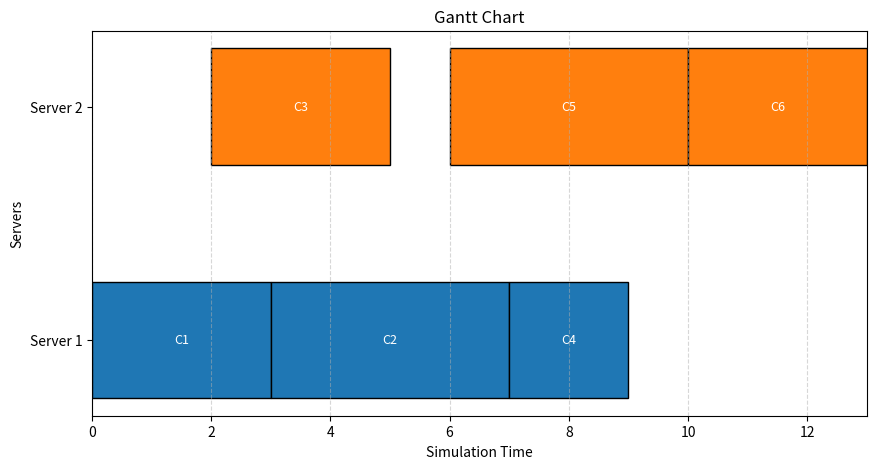
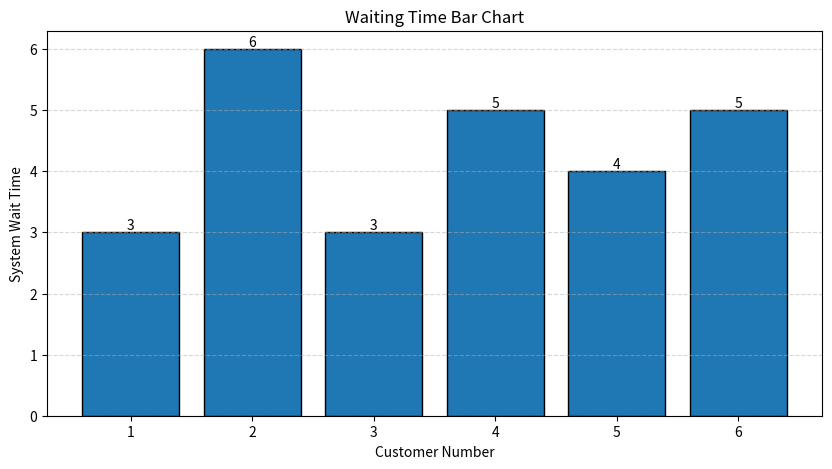

Reproduce these figures in Python, in order.
import matplotlib.pyplot as plt

customers = [
    (1, 0, 0, 3, 1),
    (2, 1, 3, 7, 1),
    (3, 2, 2, 5, 2),
    (4, 4, 7, 9, 1),
    (5, 6, 6, 10, 2),
    (6, 8, 10, 13, 2)
]

servers = sorted(set(row[4] for row in customers))

total_time = max(row[3] for row in customers)

waiting_times = {
    customer: end - arrival
    for customer, arrival, begin, end, server in customers
}

plt.figure(figsize=(10, 5))

colors = [
    "tab:blue",
    "tab:orange",
    "tab:green",
    "tab:red",
    "tab:purple"
]

for customer, arrival, begin, end, server in customers:

    duration = end - begin

    plt.barh(
        y=server,
        width=duration,
        left=begin,
        height=0.5,
        color=colors[(server - 1) % len(colors)],
        edgecolor="black"
    )

    plt.text(
        begin + duration / 2,
        server,
        f"C{customer}",
        ha="center",
        va="center",
        color="white",
        fontsize=9
    )

plt.xlabel("Simulation Time")

plt.ylabel("Servers")

plt.title("Gantt Chart")

plt.xlim(0, total_time)

plt.yticks(
    servers,
    [f"Server {s}" for s in servers]
)

plt.grid(
    axis="x",
    linestyle="--",
    alpha=0.5
)

plt.show()

plt.figure(figsize=(10, 5))

customer_numbers = list(waiting_times.keys())

waits = list(waiting_times.values())

plt.bar(
    customer_numbers,
    waits,
    edgecolor="black"
)

plt.xlabel("Customer Number")

plt.ylabel("System Wait Time")

plt.title("Waiting Time Bar Chart")

for c, w in zip(customer_numbers, waits):

    plt.text(
        c,
        w,
        str(w),
        ha="center",
        va="bottom"
    )

plt.grid(
    axis="y",
    linestyle="--",
    alpha=0.5
)

plt.show()
